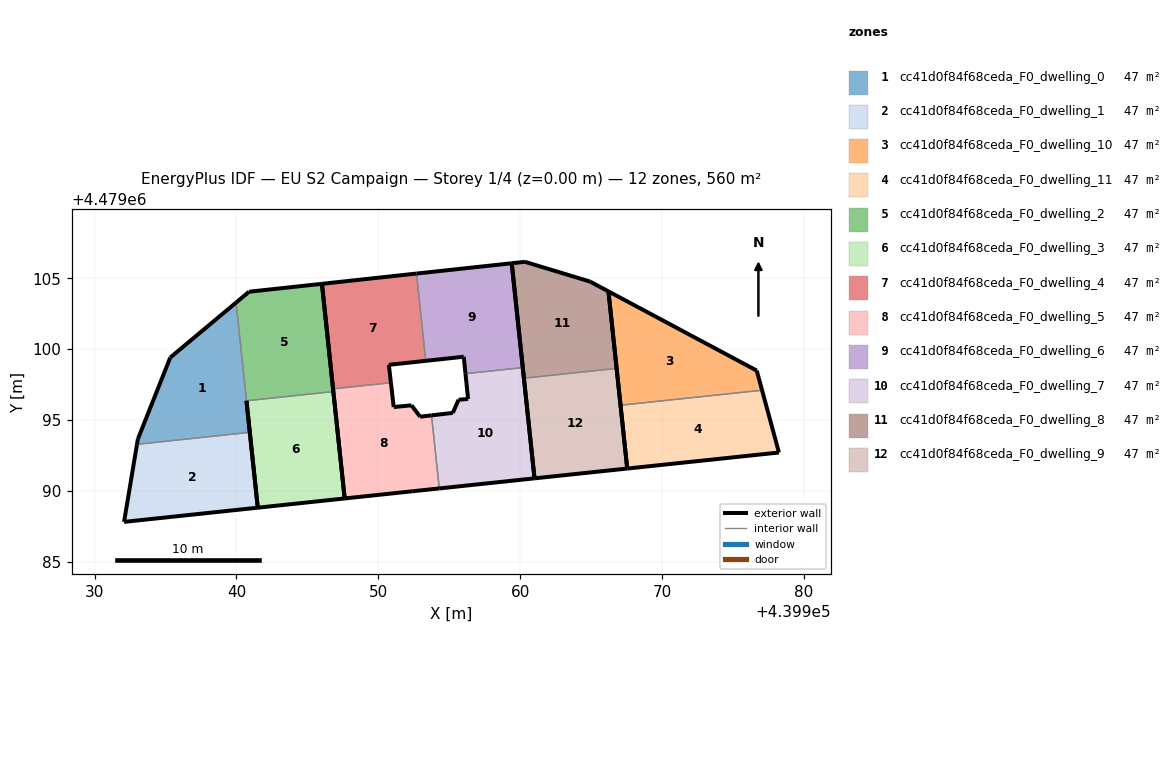
=== STOREY PLAN SPEC (per zone: floor XY polygon, exterior-wall plan segments, windows/doors) ===
zone 1: cc41d0f84f68ceda_F0_dwelling_0  (46.7 m²)
  floor: (439940.94, 4479094.13) (439940.71, 4479096.36) (439939.97, 4479103.28) (439935.33, 4479099.41) (439933.05, 4479093.66) (439932.99, 4479093.29)
  exterior wall: (439932.99, 4479093.29) – (439933.05, 4479093.66)  [0.4 m]
  exterior wall: (439933.05, 4479093.66) – (439935.33, 4479099.41)  [6.2 m]
  exterior wall: (439935.33, 4479099.41) – (439939.97, 4479103.28)  [6.0 m]
  exterior wall: (439940.71, 4479096.36) – (439940.94, 4479094.13)  [2.2 m]
  interior walls: 2
zone 2: cc41d0f84f68ceda_F0_dwelling_1  (46.7 m²)
  floor: (439941.50, 4479088.83) (439940.94, 4479094.13) (439932.99, 4479093.29) (439932.08, 4479087.82)
  exterior wall: (439940.94, 4479094.13) – (439941.50, 4479088.83)  [5.3 m]
  exterior wall: (439941.50, 4479088.83) – (439932.08, 4479087.82)  [9.5 m]
  exterior wall: (439932.08, 4479087.82) – (439932.99, 4479093.29)  [5.5 m]
  interior walls: 1
zone 3: cc41d0f84f68ceda_F0_dwelling_10  (46.7 m²)
  floor: (439977.05, 4479097.11) (439976.68, 4479098.49) (439966.22, 4479104.07) (439967.08, 4479096.05)
  exterior wall: (439966.22, 4479104.07) – (439976.68, 4479098.49)  [11.9 m]
  exterior wall: (439976.68, 4479098.49) – (439977.05, 4479097.11)  [1.4 m]
  exterior wall: (439967.08, 4479096.05) – (439966.22, 4479104.07)  [8.1 m]
  interior walls: 1
zone 4: cc41d0f84f68ceda_F0_dwelling_11  (46.7 m²)
  floor: (439978.24, 4479092.71) (439977.05, 4479097.11) (439967.08, 4479096.05) (439967.55, 4479091.58)
  exterior wall: (439977.05, 4479097.11) – (439978.24, 4479092.71)  [4.5 m]
  exterior wall: (439978.24, 4479092.71) – (439967.55, 4479091.58)  [10.8 m]
  exterior wall: (439967.55, 4479091.58) – (439967.08, 4479096.05)  [4.5 m]
  interior walls: 1
zone 5: cc41d0f84f68ceda_F0_dwelling_2  (46.7 m²)
  floor: (439946.83, 4479097.01) (439946.03, 4479104.61) (439940.89, 4479104.05) (439939.97, 4479103.28) (439940.71, 4479096.36)
  exterior wall: (439939.97, 4479103.28) – (439940.89, 4479104.05)  [1.2 m]
  exterior wall: (439940.89, 4479104.05) – (439946.03, 4479104.61)  [5.2 m]
  exterior wall: (439946.03, 4479104.61) – (439946.83, 4479097.01)  [7.6 m]
  interior walls: 2
zone 6: cc41d0f84f68ceda_F0_dwelling_3  (46.7 m²)
  floor: (439947.63, 4479089.47) (439946.83, 4479097.01) (439940.71, 4479096.36) (439941.50, 4479088.83)
  exterior wall: (439946.83, 4479097.01) – (439947.63, 4479089.47)  [7.6 m]
  exterior wall: (439947.63, 4479089.47) – (439941.50, 4479088.83)  [6.2 m]
  exterior wall: (439941.50, 4479088.83) – (439940.71, 4479096.36)  [7.6 m]
  interior walls: 1
zone 7: cc41d0f84f68ceda_F0_dwelling_4  (46.7 m²)
  floor: (439953.34, 4479099.18) (439952.69, 4479105.33) (439946.03, 4479104.61) (439946.81, 4479097.20) (439950.89, 4479097.63) (439950.74, 4479098.90)
  exterior wall: (439946.81, 4479097.20) – (439946.03, 4479104.61)  [7.4 m]
  exterior wall: (439946.03, 4479104.61) – (439952.69, 4479105.33)  [6.7 m]
  exterior wall: (439953.34, 4479099.18) – (439950.74, 4479098.90)  [2.6 m]
  exterior wall: (439950.74, 4479098.90) – (439950.89, 4479097.63)  [1.3 m]
  interior walls: 2
zone 8: cc41d0f84f68ceda_F0_dwelling_5  (46.7 m²)
  floor: (439954.30, 4479090.18) (439953.75, 4479095.33) (439952.95, 4479095.24) (439952.34, 4479096.04) (439951.09, 4479095.92) (439950.89, 4479097.63) (439946.81, 4479097.20) (439947.63, 4479089.47) (439952.39, 4479089.98)
  exterior wall: (439952.95, 4479095.24) – (439953.75, 4479095.33)  [0.8 m]
  exterior wall: (439954.30, 4479090.18) – (439952.39, 4479089.98)  [1.9 m]
  exterior wall: (439952.39, 4479089.98) – (439947.63, 4479089.47)  [4.8 m]
  exterior wall: (439947.63, 4479089.47) – (439946.81, 4479097.20)  [7.8 m]
  exterior wall: (439950.89, 4479097.63) – (439951.09, 4479095.92)  [1.7 m]
  exterior wall: (439951.09, 4479095.92) – (439952.34, 4479096.04)  [1.3 m]
  exterior wall: (439952.34, 4479096.04) – (439952.95, 4479095.24)  [1.0 m]
  interior walls: 2
zone 9: cc41d0f84f68ceda_F0_dwelling_6  (46.7 m²)
  floor: (439960.18, 4479098.70) (439959.41, 4479106.06) (439952.69, 4479105.33) (439953.34, 4479099.18) (439956.02, 4479099.46) (439956.15, 4479098.27)
  exterior wall: (439956.02, 4479099.46) – (439953.34, 4479099.18)  [2.7 m]
  exterior wall: (439952.69, 4479105.33) – (439959.41, 4479106.06)  [6.8 m]
  exterior wall: (439959.41, 4479106.06) – (439960.18, 4479098.70)  [7.4 m]
  exterior wall: (439956.15, 4479098.27) – (439956.02, 4479099.46)  [1.2 m]
  interior walls: 2
zone 10: cc41d0f84f68ceda_F0_dwelling_7  (46.7 m²)
  floor: (439961.01, 4479090.89) (439960.18, 4479098.70) (439956.15, 4479098.27) (439956.33, 4479096.49) (439955.66, 4479096.44) (439955.25, 4479095.51) (439953.75, 4479095.33) (439954.30, 4479090.18)
  exterior wall: (439953.75, 4479095.33) – (439955.25, 4479095.51)  [1.5 m]
  exterior wall: (439955.25, 4479095.51) – (439955.66, 4479096.44)  [1.0 m]
  exterior wall: (439955.66, 4479096.44) – (439956.33, 4479096.49)  [0.7 m]
  exterior wall: (439956.33, 4479096.49) – (439956.15, 4479098.27)  [1.8 m]
  exterior wall: (439960.18, 4479098.70) – (439961.01, 4479090.89)  [7.9 m]
  exterior wall: (439961.01, 4479090.89) – (439954.30, 4479090.18)  [6.8 m]
  interior walls: 2
zone 11: cc41d0f84f68ceda_F0_dwelling_8  (46.7 m²)
  floor: (439966.80, 4479098.64) (439966.22, 4479104.07) (439964.93, 4479104.77) (439960.33, 4479106.16) (439959.41, 4479106.06) (439960.26, 4479097.95)
  exterior wall: (439960.26, 4479097.95) – (439959.41, 4479106.06)  [8.1 m]
  exterior wall: (439959.41, 4479106.06) – (439960.33, 4479106.16)  [0.9 m]
  exterior wall: (439960.33, 4479106.16) – (439964.93, 4479104.77)  [4.8 m]
  exterior wall: (439964.93, 4479104.77) – (439966.22, 4479104.07)  [1.5 m]
  exterior wall: (439966.22, 4479104.07) – (439966.80, 4479098.64)  [5.5 m]
  interior walls: 1
zone 12: cc41d0f84f68ceda_F0_dwelling_9  (46.7 m²)
  floor: (439967.55, 4479091.58) (439966.80, 4479098.64) (439960.26, 4479097.95) (439961.01, 4479090.89)
  exterior wall: (439966.80, 4479098.64) – (439967.55, 4479091.58)  [7.1 m]
  exterior wall: (439967.55, 4479091.58) – (439961.01, 4479090.89)  [6.6 m]
  exterior wall: (439961.01, 4479090.89) – (439960.26, 4479097.95)  [7.1 m]
  interior walls: 1

=== DERIVED (storey summary) ===
Building: EU S2 Campaign
Storey: 1 of 4  (floor level z = 0.00 m)
Storey gross floor area: 560.0 m²
Zones on this storey: 12
  - cc41d0f84f68ceda_F0_dwelling_0: floor 46.7 m²; exterior wall 14.8 m (44.5 m²); WWR 0.0%
  - cc41d0f84f68ceda_F0_dwelling_1: floor 46.7 m²; exterior wall 20.4 m (61.1 m²); WWR 0.0%
  - cc41d0f84f68ceda_F0_dwelling_10: floor 46.7 m²; exterior wall 21.4 m (64.1 m²); WWR 0.0%
  - cc41d0f84f68ceda_F0_dwelling_11: floor 46.7 m²; exterior wall 19.8 m (59.4 m²); WWR 0.0%
  - cc41d0f84f68ceda_F0_dwelling_2: floor 46.7 m²; exterior wall 14.0 m (42.0 m²); WWR 0.0%
  - cc41d0f84f68ceda_F0_dwelling_3: floor 46.7 m²; exterior wall 21.3 m (63.9 m²); WWR 0.0%
  - cc41d0f84f68ceda_F0_dwelling_4: floor 46.7 m²; exterior wall 18.0 m (54.1 m²); WWR 0.0%
  - cc41d0f84f68ceda_F0_dwelling_5: floor 46.7 m²; exterior wall 19.3 m (57.8 m²); WWR 0.0%
  - cc41d0f84f68ceda_F0_dwelling_6: floor 46.7 m²; exterior wall 18.0 m (54.1 m²); WWR 0.0%
  - cc41d0f84f68ceda_F0_dwelling_7: floor 46.7 m²; exterior wall 19.6 m (58.8 m²); WWR 0.0%
  - cc41d0f84f68ceda_F0_dwelling_8: floor 46.7 m²; exterior wall 20.8 m (62.4 m²); WWR 0.0%
  - cc41d0f84f68ceda_F0_dwelling_9: floor 46.7 m²; exterior wall 20.8 m (62.3 m²); WWR 0.0%
Zone adjacency (shared interzone walls):
  - cc41d0f84f68ceda_F0_dwelling_0 ↔ cc41d0f84f68ceda_F0_dwelling_1
  - cc41d0f84f68ceda_F0_dwelling_0 ↔ cc41d0f84f68ceda_F0_dwelling_2
  - cc41d0f84f68ceda_F0_dwelling_10 ↔ cc41d0f84f68ceda_F0_dwelling_11
  - cc41d0f84f68ceda_F0_dwelling_2 ↔ cc41d0f84f68ceda_F0_dwelling_3
  - cc41d0f84f68ceda_F0_dwelling_4 ↔ cc41d0f84f68ceda_F0_dwelling_5
  - cc41d0f84f68ceda_F0_dwelling_4 ↔ cc41d0f84f68ceda_F0_dwelling_6
  - cc41d0f84f68ceda_F0_dwelling_5 ↔ cc41d0f84f68ceda_F0_dwelling_7
  - cc41d0f84f68ceda_F0_dwelling_6 ↔ cc41d0f84f68ceda_F0_dwelling_7
  - cc41d0f84f68ceda_F0_dwelling_8 ↔ cc41d0f84f68ceda_F0_dwelling_9